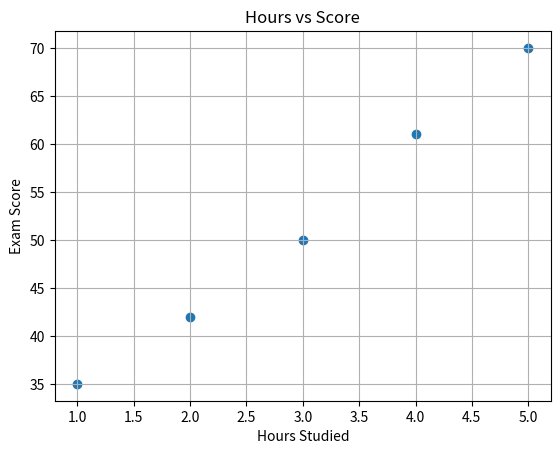
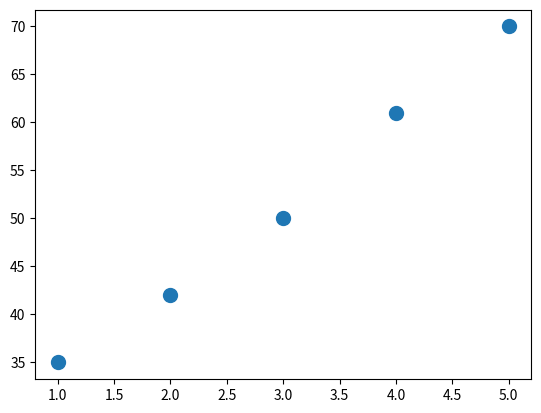
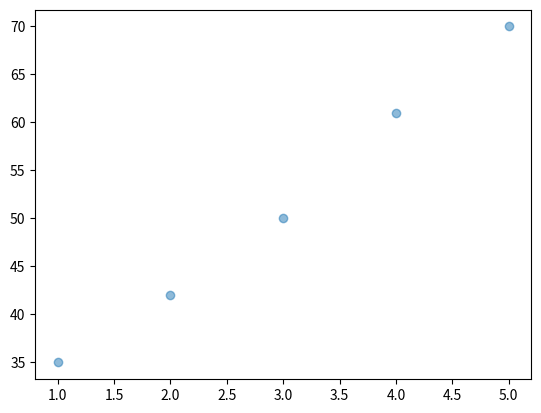
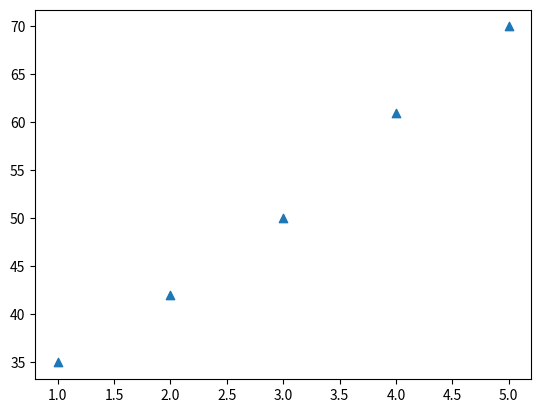
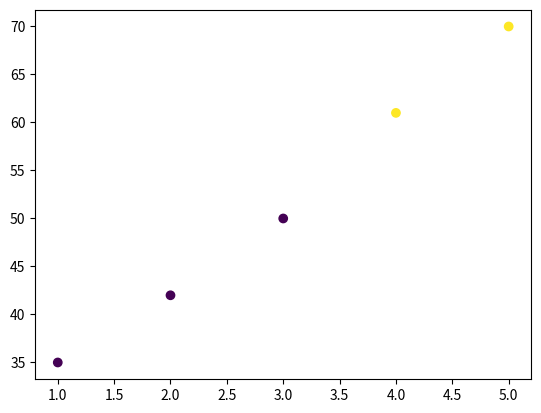
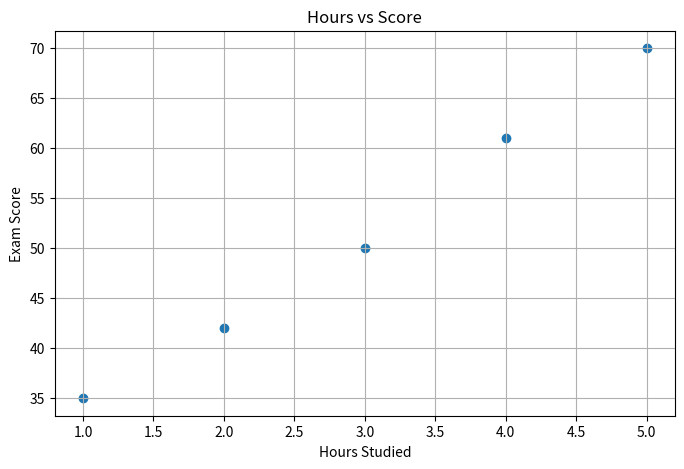
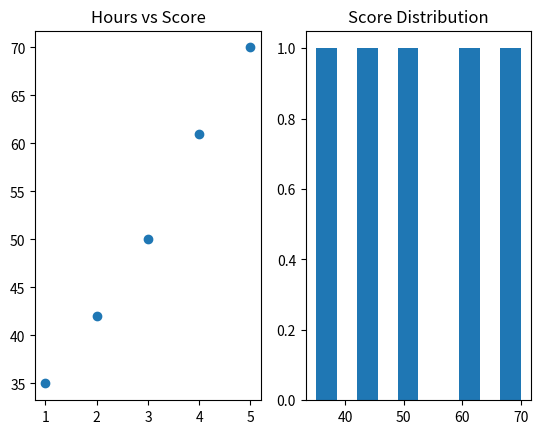
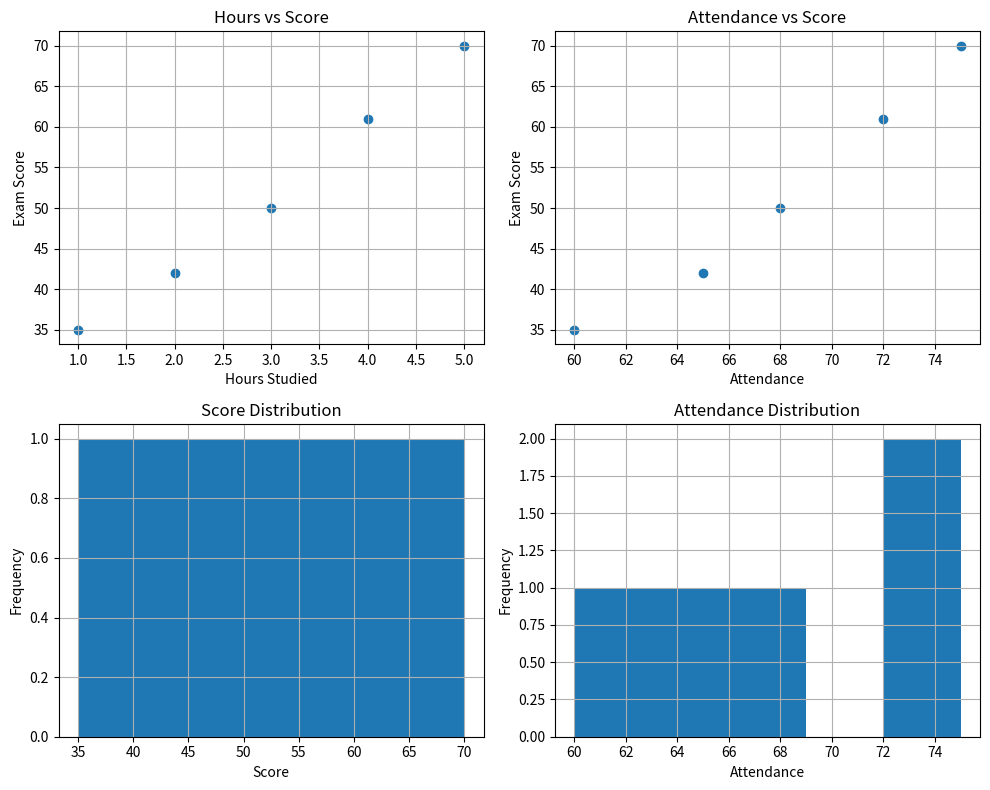
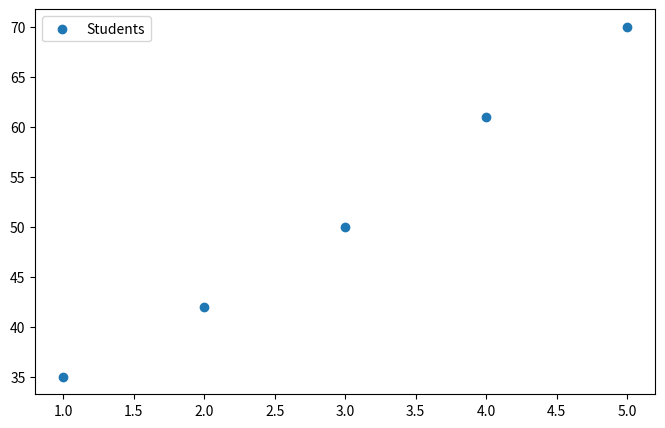
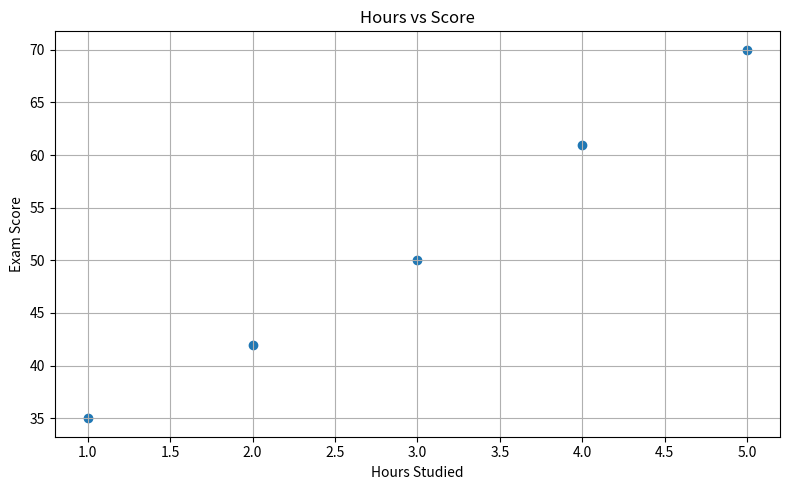
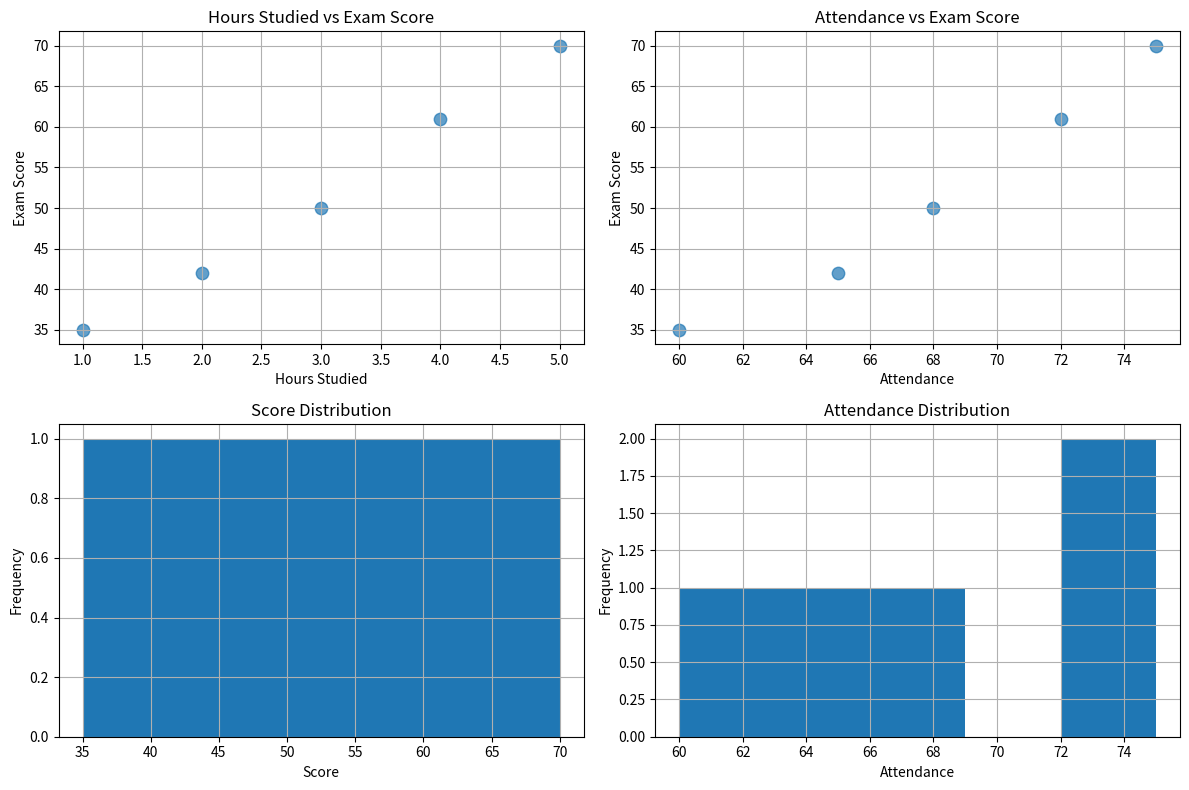

These figures' Python source, in order:
import matplotlib.pyplot as plt

hours = [1, 2, 3, 4, 5]
scores = [35, 42, 50, 61, 70]
attendance = [60, 65, 68, 72, 75]

plt.scatter(hours, scores)
plt.title("Hours vs Score")
plt.xlabel("Hours Studied")
plt.ylabel("Exam Score")
plt.grid(True)
plt.show()

plt.scatter(hours, scores, s=100)
plt.show()

plt.scatter(hours, scores, alpha=0.5)
plt.show()

plt.scatter(hours, scores, marker="^")
plt.show()

group = [0, 0, 0, 1, 1]

plt.scatter(hours, scores, c=group)
plt.show()

fig, ax = plt.subplots(figsize=(8, 5))

ax.scatter(hours, scores)
ax.set_title("Hours vs Score")
ax.set_xlabel("Hours Studied")
ax.set_ylabel("Exam Score")
ax.grid(True)

plt.show()

fig, axes = plt.subplots(1, 2)

axes[0].scatter(hours, scores)
axes[0].set_title("Hours vs Score")

axes[1].hist(scores)
axes[1].set_title("Score Distribution")

plt.show()

fig, axes = plt.subplots(2, 2, figsize=(10, 8))

axes[0, 0].scatter(hours, scores)
axes[0, 0].set_title("Hours vs Score")
axes[0, 0].set_xlabel("Hours Studied")
axes[0, 0].set_ylabel("Exam Score")
axes[0, 0].grid(True)

axes[0, 1].scatter(attendance, scores)
axes[0, 1].set_title("Attendance vs Score")
axes[0, 1].set_xlabel("Attendance")
axes[0, 1].set_ylabel("Exam Score")
axes[0, 1].grid(True)

axes[1, 0].hist(scores, bins=5)
axes[1, 0].set_title("Score Distribution")
axes[1, 0].set_xlabel("Score")
axes[1, 0].set_ylabel("Frequency")
axes[1, 0].grid(True)

axes[1, 1].hist(attendance, bins=5)
axes[1, 1].set_title("Attendance Distribution")
axes[1, 1].set_xlabel("Attendance")
axes[1, 1].set_ylabel("Frequency")
axes[1, 1].grid(True)

plt.tight_layout()
plt.show()

fig, ax = plt.subplots(figsize=(8, 5))

ax.scatter(hours, scores, label="Students")
ax.legend()

plt.show()

fig, ax = plt.subplots(figsize=(8, 5))

ax.scatter(hours, scores)
ax.set_title("Hours vs Score")
ax.set_xlabel("Hours Studied")
ax.set_ylabel("Exam Score")
ax.grid(True)

plt.tight_layout()

plt.savefig("day16_scatter.png",dpi=300,bbox_inches="tight")

plt.show()

fig, axes = plt.subplots(2, 2, figsize=(12, 8))

axes[0, 0].scatter(hours,scores,s=80,alpha=0.7)
axes[0, 0].set_title("Hours Studied vs Exam Score")
axes[0, 0].set_xlabel("Hours Studied")
axes[0, 0].set_ylabel("Exam Score")
axes[0, 0].grid(True)

axes[0, 1].scatter(attendance,scores,s=80,alpha=0.7)
axes[0, 1].set_title("Attendance vs Exam Score")
axes[0, 1].set_xlabel("Attendance")
axes[0, 1].set_ylabel("Exam Score")
axes[0, 1].grid(True)

axes[1, 0].hist(scores, bins=5)
axes[1, 0].set_title("Score Distribution")
axes[1, 0].set_xlabel("Score")
axes[1, 0].set_ylabel("Frequency")
axes[1, 0].grid(True)

axes[1, 1].hist(attendance, bins=5)
axes[1, 1].set_title("Attendance Distribution")
axes[1, 1].set_xlabel("Attendance")
axes[1, 1].set_ylabel("Frequency")
axes[1, 1].grid(True)

plt.tight_layout()

plt.savefig("Student Performance EDA dashboard.png",dpi=300,bbox_inches="tight")

plt.show()
